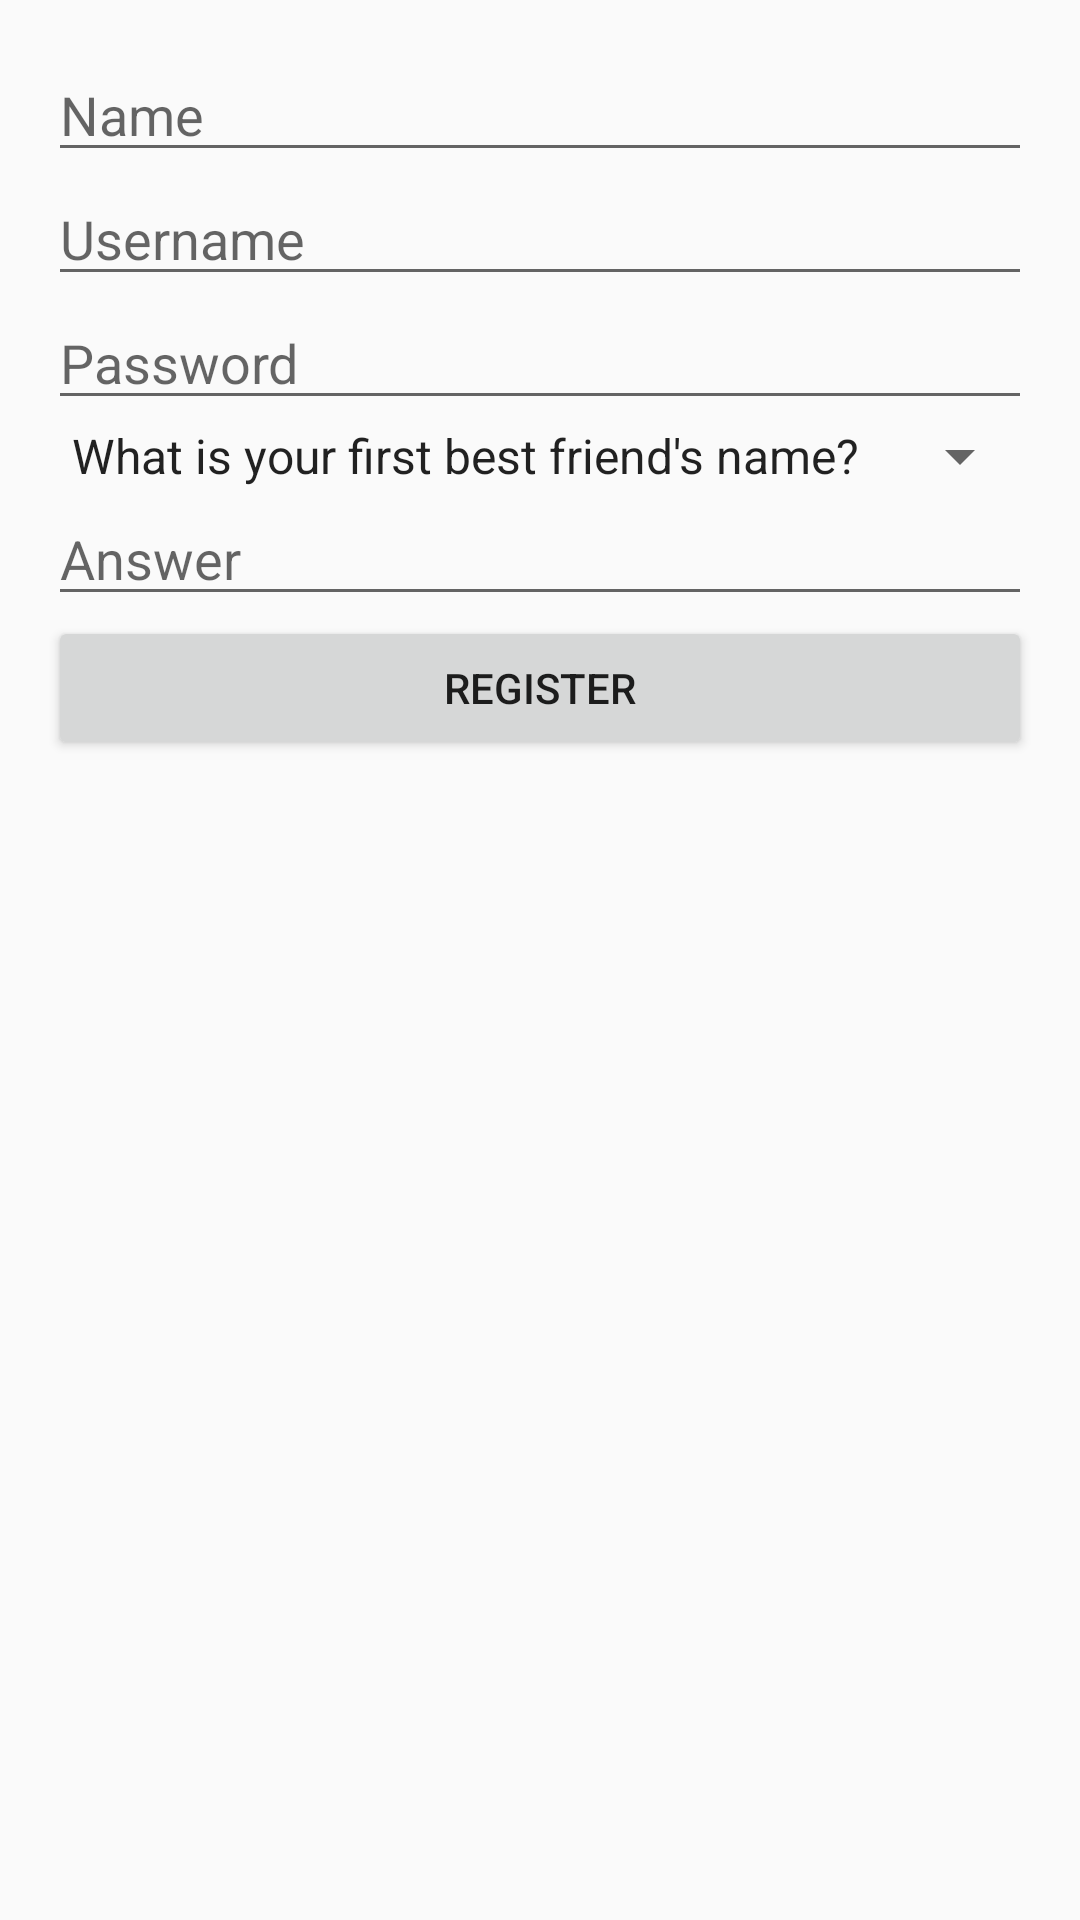

This screen was rendered from an Android layout file. Write that file and the resources it references.
<!-- AndroidManifest.xml: application theme AppTheme -->
<!-- res/layout/activity_register.xml -->
<?xml version="1.0" encoding="utf-8"?>
<RelativeLayout xmlns:android="http://schemas.android.com/apk/res/android"
    android:layout_width="match_parent"
    android:layout_height="match_parent"
    android:padding="@dimen/activity_horizontal_margin">

    <EditText
        android:layout_width="wrap_content"
        android:layout_height="wrap_content"
        android:inputType="textPersonName"
        android:ems="10"
        android:id="@+id/etName"
        android:layout_alignParentTop="true"
        android:layout_alignParentLeft="true"
        android:layout_alignParentStart="true"
        android:layout_alignParentRight="true"
        android:layout_alignParentEnd="true"
        android:hint="Name" />

    <EditText
        android:layout_width="wrap_content"
        android:layout_height="wrap_content"
        android:id="@+id/etUsername"
        android:layout_below="@+id/etName"
        android:layout_alignParentLeft="true"
        android:layout_alignParentStart="true"
        android:layout_alignParentRight="true"
        android:layout_alignParentEnd="true"
        android:hint="Username" />

    <EditText
        android:layout_width="wrap_content"
        android:layout_height="wrap_content"
        android:inputType="textPassword"
        android:ems="10"
        android:id="@+id/etPassword"
        android:layout_below="@+id/etUsername"
        android:layout_alignParentLeft="true"
        android:layout_alignParentStart="true"
        android:layout_alignParentRight="true"
        android:layout_alignParentEnd="true"
        android:hint="Password" />


    <Spinner
        android:id="@+id/sSecretQuestion"
        android:layout_width="match_parent"
        android:layout_height="wrap_content"
        android:entries="@array/secret_question_arrays"
        android:prompt="@string/secret_question_prompt"
        android:layout_below="@+id/etPassword"
        android:layout_alignParentLeft="true"
        android:layout_alignParentStart="true"
        android:layout_alignParentRight="true"
        android:layout_alignParentEnd="true" />

    <EditText
        android:layout_width="wrap_content"
        android:layout_height="wrap_content"
        android:inputType="textPassword"
        android:ems="10"
        android:id="@+id/etSecretAnswer"
        android:layout_below="@+id/sSecretQuestion"
        android:layout_alignParentLeft="true"
        android:layout_alignParentStart="true"
        android:layout_alignParentRight="true"
        android:layout_alignParentEnd="true"
        android:hint="Answer" />

    <Button
        android:layout_width="wrap_content"
        android:layout_height="wrap_content"
        android:text="Register"
        android:id="@+id/bRegister"
        android:layout_below="@+id/etSecretAnswer"
        android:layout_alignParentLeft="true"
        android:layout_alignParentStart="true"
        android:layout_alignParentRight="true"
        android:layout_alignParentEnd="true" />

</RelativeLayout>
<!-- resources referenced by this layout -->
<resources>
  <string-array name="secret_question_arrays">
          <item>"What is your first best friend's name?"</item>
          <item>"What is your first pet's name?"</item>
          <item>"What is your first primary school's name?"</item>
          <item>"What is your first crush's name?"</item>
          <item>"What is your dream job?"</item>
      </string-array>
  <dimen name="activity_horizontal_margin">16dp</dimen>
  <string name="secret_question_prompt">Choose a secret question</string>
  <style name="AppTheme" parent="Theme.AppCompat.Light.NoActionBar">
          
          <item name="colorPrimary">@color/colorPrimary</item>
          <item name="colorPrimaryDark">@color/colorPrimaryDark</item>
          <item name="colorAccent">@color/colorAccent</item>
      </style>
  <color name="colorPrimary">#292929</color>
  <color name="colorPrimaryDark">#525252</color>
  <color name="colorAccent">#FF4081</color>
</resources>
